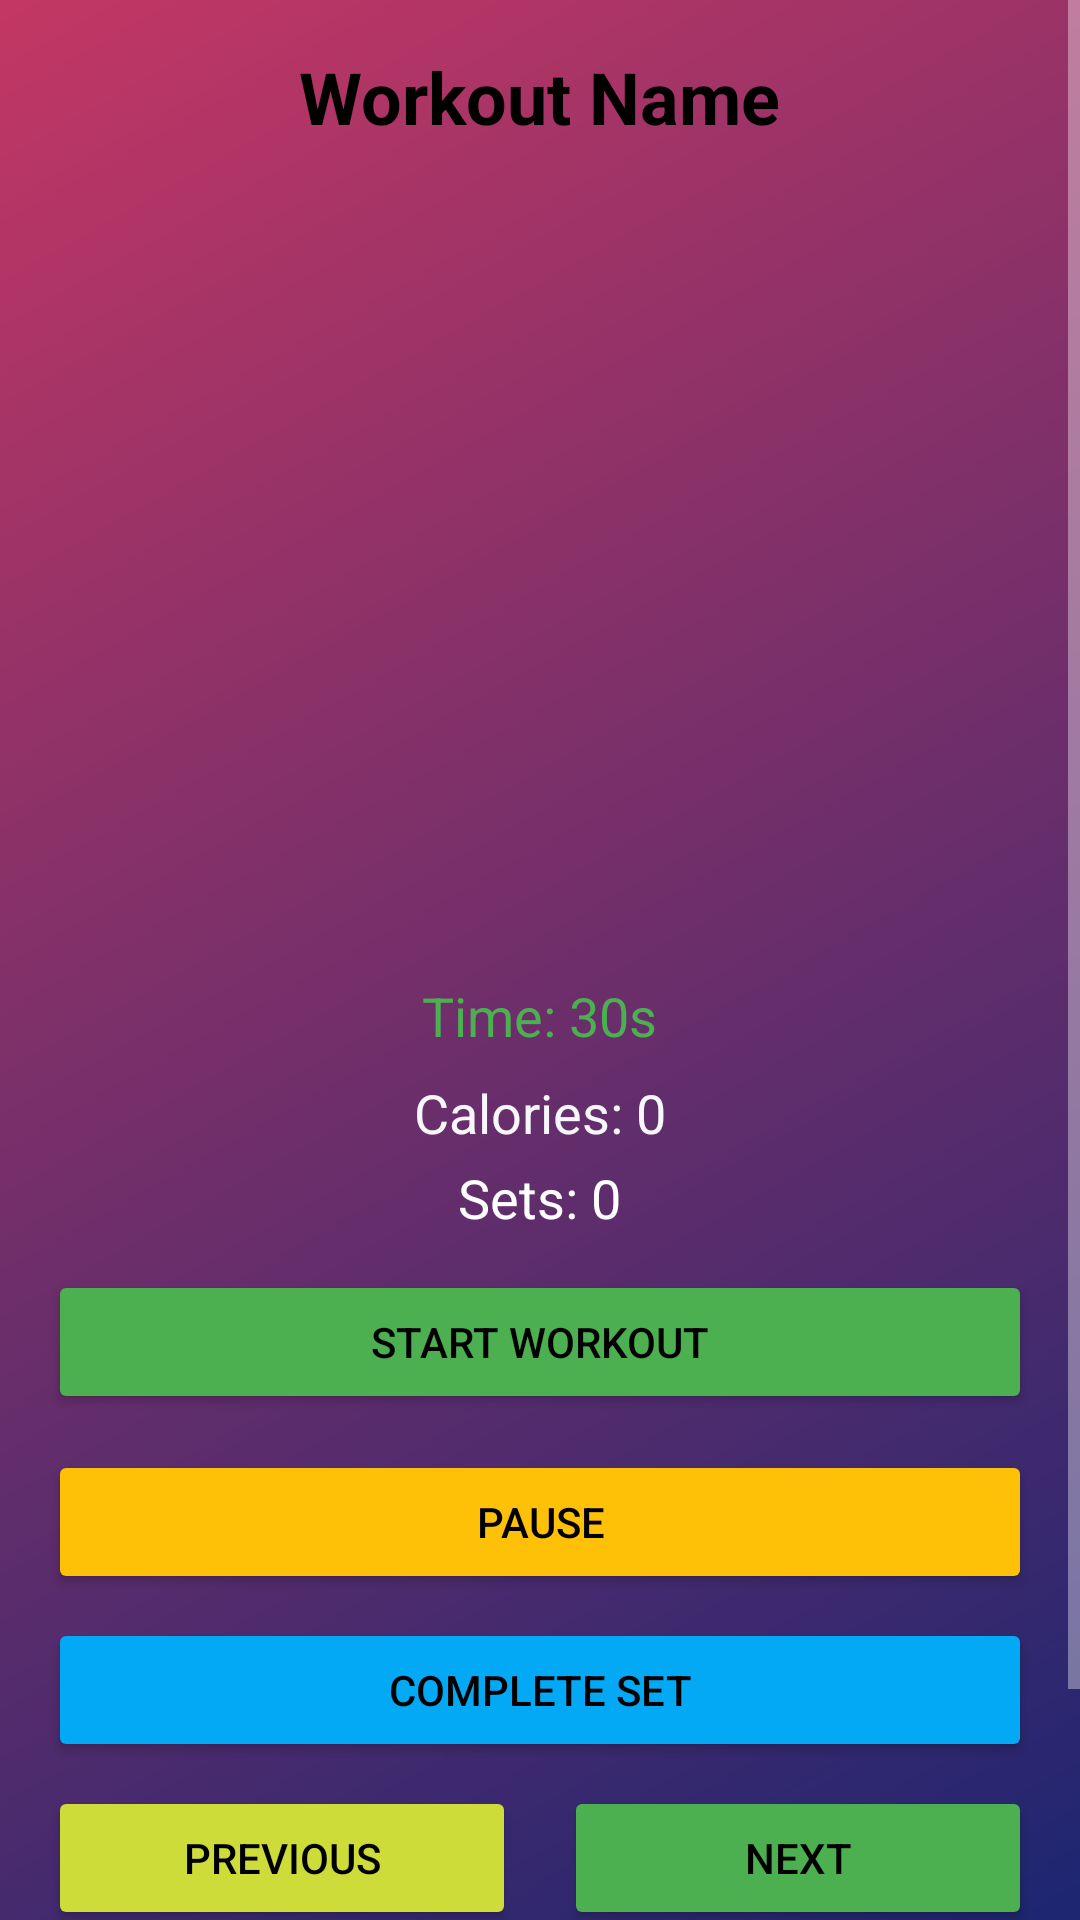

The Android layout XML behind this screen, and the referenced resources:
<!-- AndroidManifest.xml: application theme Theme.Fit_Tracker -->
<!-- res/layout/activity_start_workout.xml -->
<?xml version="1.0" encoding="utf-8"?>
<ScrollView xmlns:android="http://schemas.android.com/apk/res/android"
    android:id="@+id/workoutScroll"
    android:layout_width="match_parent"
    android:layout_height="match_parent"
    android:background="@drawable/bg_gradient">

    <LinearLayout
        android:layout_width="match_parent"
        android:layout_height="wrap_content"
        android:padding="16dp"
        android:orientation="vertical"
        android:gravity="center_horizontal">

        <TextView
            android:id="@+id/workoutName"
            android:layout_width="wrap_content"
            android:layout_height="wrap_content"
            android:text="Workout Name"
            android:textSize="24sp"
            android:textStyle="bold"
            android:textColor="#000"
            android:layout_marginBottom="12dp" />

        <ImageView
            android:id="@+id/workoutImage"
            android:layout_width="250dp"
            android:layout_height="250dp"
            android:src="@drawable/dumb"
            android:layout_marginBottom="16dp" />

        <TextView
            android:id="@+id/timerText"
            android:layout_width="wrap_content"
            android:layout_height="wrap_content"
            android:text="Time: 30s"
            android:textSize="18sp"
            android:textColor="#4CAF50"
            android:layout_marginBottom="8dp" />

        <TextView
            android:id="@+id/caloriesText"
            android:layout_width="wrap_content"
            android:layout_height="wrap_content"
            android:text="Calories: 0"
            android:textSize="18sp"
            android:textColor="@color/background"
            android:layout_marginBottom="4dp" />

        <TextView
            android:id="@+id/setsText"
            android:layout_width="wrap_content"
            android:layout_height="wrap_content"
            android:text="Sets: 0"
            android:textSize="18sp"
            android:textColor="@color/white"
            android:layout_marginBottom="12dp" />

        <TextView
            android:id="@+id/durationText"
            android:layout_width="wrap_content"
            android:layout_height="wrap_content"
            android:text="Total Duration: 0 seconds"
            android:textSize="18sp"
            android:textColor="@color/white"
            android:layout_marginBottom="12dp"
            android:visibility="gone" />

        <Button
            android:id="@+id/startWorkoutBtn"
            android:layout_width="match_parent"
            android:layout_height="wrap_content"
            android:text="Start Workout"
            android:backgroundTint="#4CAF50"
            android:textColor="@color/black"
            android:layout_marginBottom="12dp" />

        <Button
            android:id="@+id/pauseResumeBtn"
            android:layout_width="match_parent"
            android:layout_height="wrap_content"
            android:text="Pause"
            android:backgroundTint="#FFC107"
            android:textColor="#000"
            android:layout_marginBottom="8dp" />

        <Button
            android:id="@+id/completeBtn"
            android:layout_width="match_parent"
            android:layout_height="wrap_content"
            android:text="Complete Set"
            android:backgroundTint="#03A9F4"
            android:textColor="@color/black"
            android:layout_marginBottom="8dp" />

        <LinearLayout
            android:layout_width="match_parent"
            android:layout_height="wrap_content"
            android:orientation="horizontal"
            android:layout_marginBottom="8dp"
            android:gravity="center_horizontal">

            <Button
                android:id="@+id/prevBtn"
                android:layout_width="0dp"
                android:layout_height="wrap_content"
                android:layout_weight="1"
                android:text="Previous"
                android:backgroundTint="#CDDC39"
                android:textColor="@color/black"
                android:layout_marginEnd="8dp" />

            <Button
                android:id="@+id/nextBtn"
                android:layout_width="0dp"
                android:layout_height="wrap_content"
                android:layout_weight="1"
                android:text="Next"
                android:backgroundTint="#4CAF50"
                android:textColor="@color/black"
                android:layout_marginStart="8dp" />
        </LinearLayout>

        <Button
            android:id="@+id/finishEarlyBtn"
            android:layout_width="match_parent"
            android:layout_height="wrap_content"
            android:text="Finish Early"
            android:backgroundTint="#F44336"
            android:textColor="@color/black"
            android:layout_marginBottom="12dp" />

        <Button
            android:id="@+id/saveWorkoutBtn"
            android:layout_width="match_parent"
            android:layout_height="wrap_content"
            android:text="Save Workout"
            android:backgroundTint="#2196F3"
            android:textColor="@color/black"
            android:layout_marginBottom="24dp"
            android:visibility="gone" />

    </LinearLayout>
</ScrollView>
<!-- resources referenced by this layout -->
<resources>
  <color name="background">#F5F7FA</color>
  <color name="black">#FF000000</color>
  <color name="white">#FFFFFFFF</color>
  <!-- drawable bg_gradient (drawable) -->
  <shape xmlns:android="http://schemas.android.com/apk/res/android">
      <gradient
          android:startColor="#1D2671"
          android:endColor="#C33764"
          android:angle="135"/>
  </shape>
  <style name="Theme.Fit_Tracker" parent="Base.Theme.Fit_Tracker" />
  <style name="Base.Theme.Fit_Tracker" parent="Theme.AppCompat.NoActionBar">
          
  
          
      </style>
</resources>
